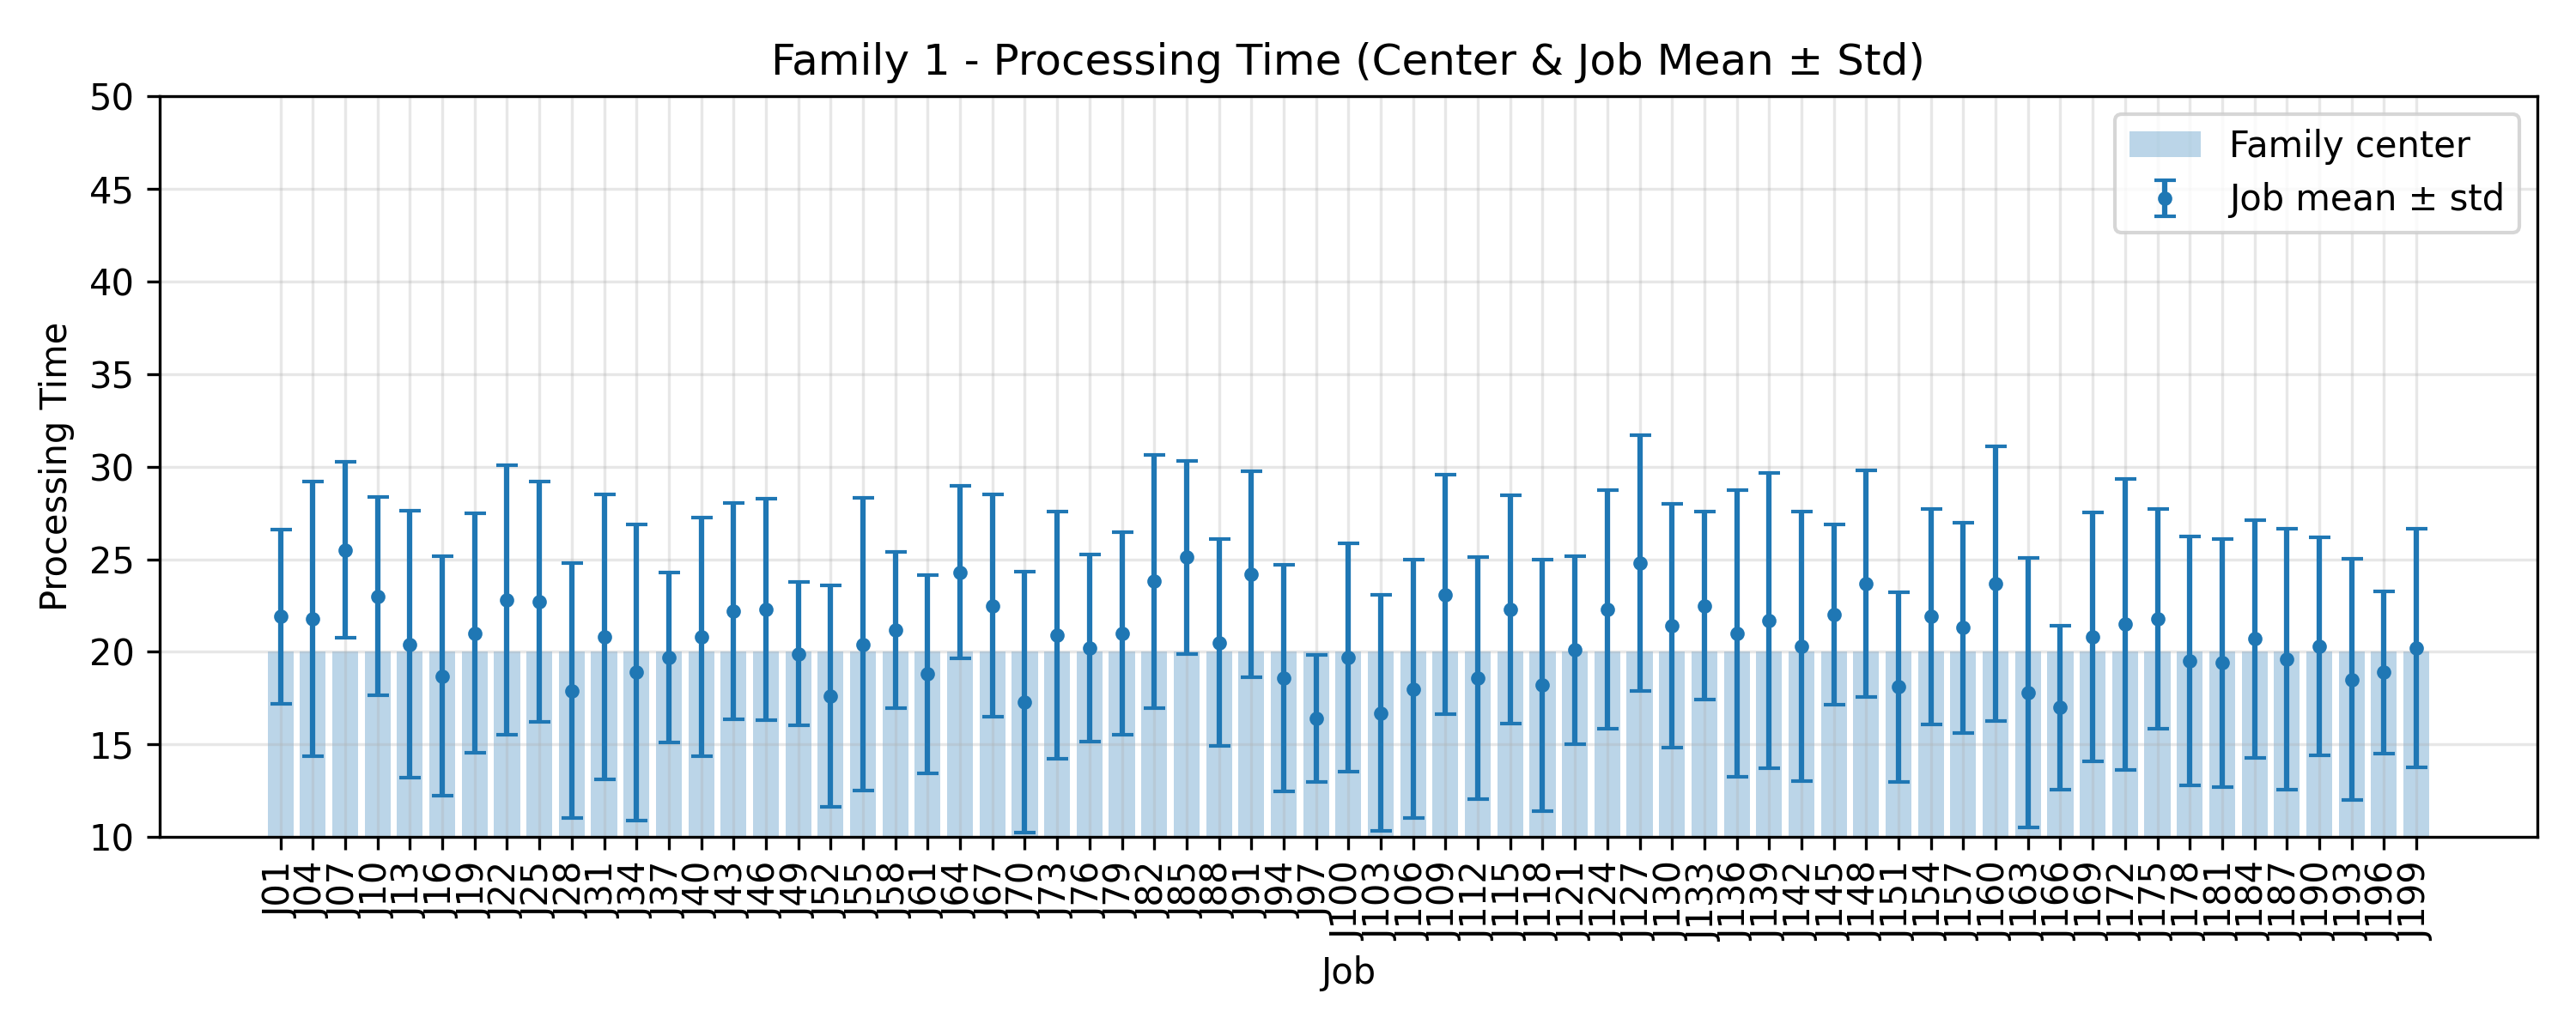

Source data for this figure (header and first rows):
JobIndex, JobCode, MeanProcessingTime, StdProcessingTime, FamilyCenter
1, J01, 21.9, 4.721, 20.0
4, J04, 21.8, 7.414, 20.0
7, J07, 25.5, 4.759, 20.0
10, J10, 23.0, 5.348, 20.0
13, J13, 20.4, 7.2, 20.0
16, J16, 18.7, 6.482, 20.0
19, J19, 21.0, 6.465, 20.0
22, J22, 22.8, 7.277, 20.0
25, J25, 22.7, 6.482, 20.0
28, J28, 17.9, 6.877, 20.0
31, J31, 20.8, 7.679, 20.0
34, J34, 18.9, 7.993, 20.0
37, J37, 19.7, 4.584, 20.0
40, J40, 20.8, 6.447, 20.0
43, J43, 22.2, 5.828, 20.0
46, J46, 22.3, 5.967, 20.0
49, J49, 19.9, 3.859, 20.0
52, J52, 17.6, 5.987, 20.0
55, J55, 20.4, 7.902, 20.0
58, J58, 21.2, 4.214, 20.0
61, J61, 18.8, 5.363, 20.0
64, J64, 24.3, 4.649, 20.0
67, J67, 22.5, 5.987, 20.0
70, J70, 17.3, 7.043, 20.0
73, J73, 20.9, 6.685, 20.0
76, J76, 20.2, 5.056, 20.0
79, J79, 21.0, 5.477, 20.0
82, J82, 23.8, 6.823, 20.0
85, J85, 25.1, 5.224, 20.0
88, J88, 20.5, 5.59, 20.0
91, J91, 24.2, 5.564, 20.0
94, J94, 18.6, 6.119, 20.0
97, J97, 16.4, 3.441, 20.0
100, J100, 19.7, 6.165, 20.0
103, J103, 16.7, 6.373, 20.0
106, J106, 18.0, 6.957, 20.0
109, J109, 23.1, 6.472, 20.0
112, J112, 18.6, 6.53, 20.0
115, J115, 22.3, 6.165, 20.0
118, J118, 18.2, 6.779, 20.0
121, J121, 20.1, 5.069, 20.0
124, J124, 22.3, 6.435, 20.0
127, J127, 24.8, 6.896, 20.0
130, J130, 21.4, 6.576, 20.0
133, J133, 22.5, 5.084, 20.0
136, J136, 21.0, 7.746, 20.0
139, J139, 21.7, 7.976, 20.0
142, J142, 20.3, 7.267, 20.0
145, J145, 22.0, 4.858, 20.0
148, J148, 23.7, 6.116, 20.0
151, J151, 18.1, 5.108, 20.0
154, J154, 21.9, 5.822, 20.0
157, J157, 21.3, 5.693, 20.0
160, J160, 23.7, 7.417, 20.0
163, J163, 17.8, 7.291, 20.0
166, J166, 17.0, 4.427, 20.0
169, J169, 20.8, 6.72, 20.0
172, J172, 21.5, 7.852, 20.0
175, J175, 21.8, 5.93, 20.0
178, J178, 19.5, 6.712, 20.0
... 7 more rows
